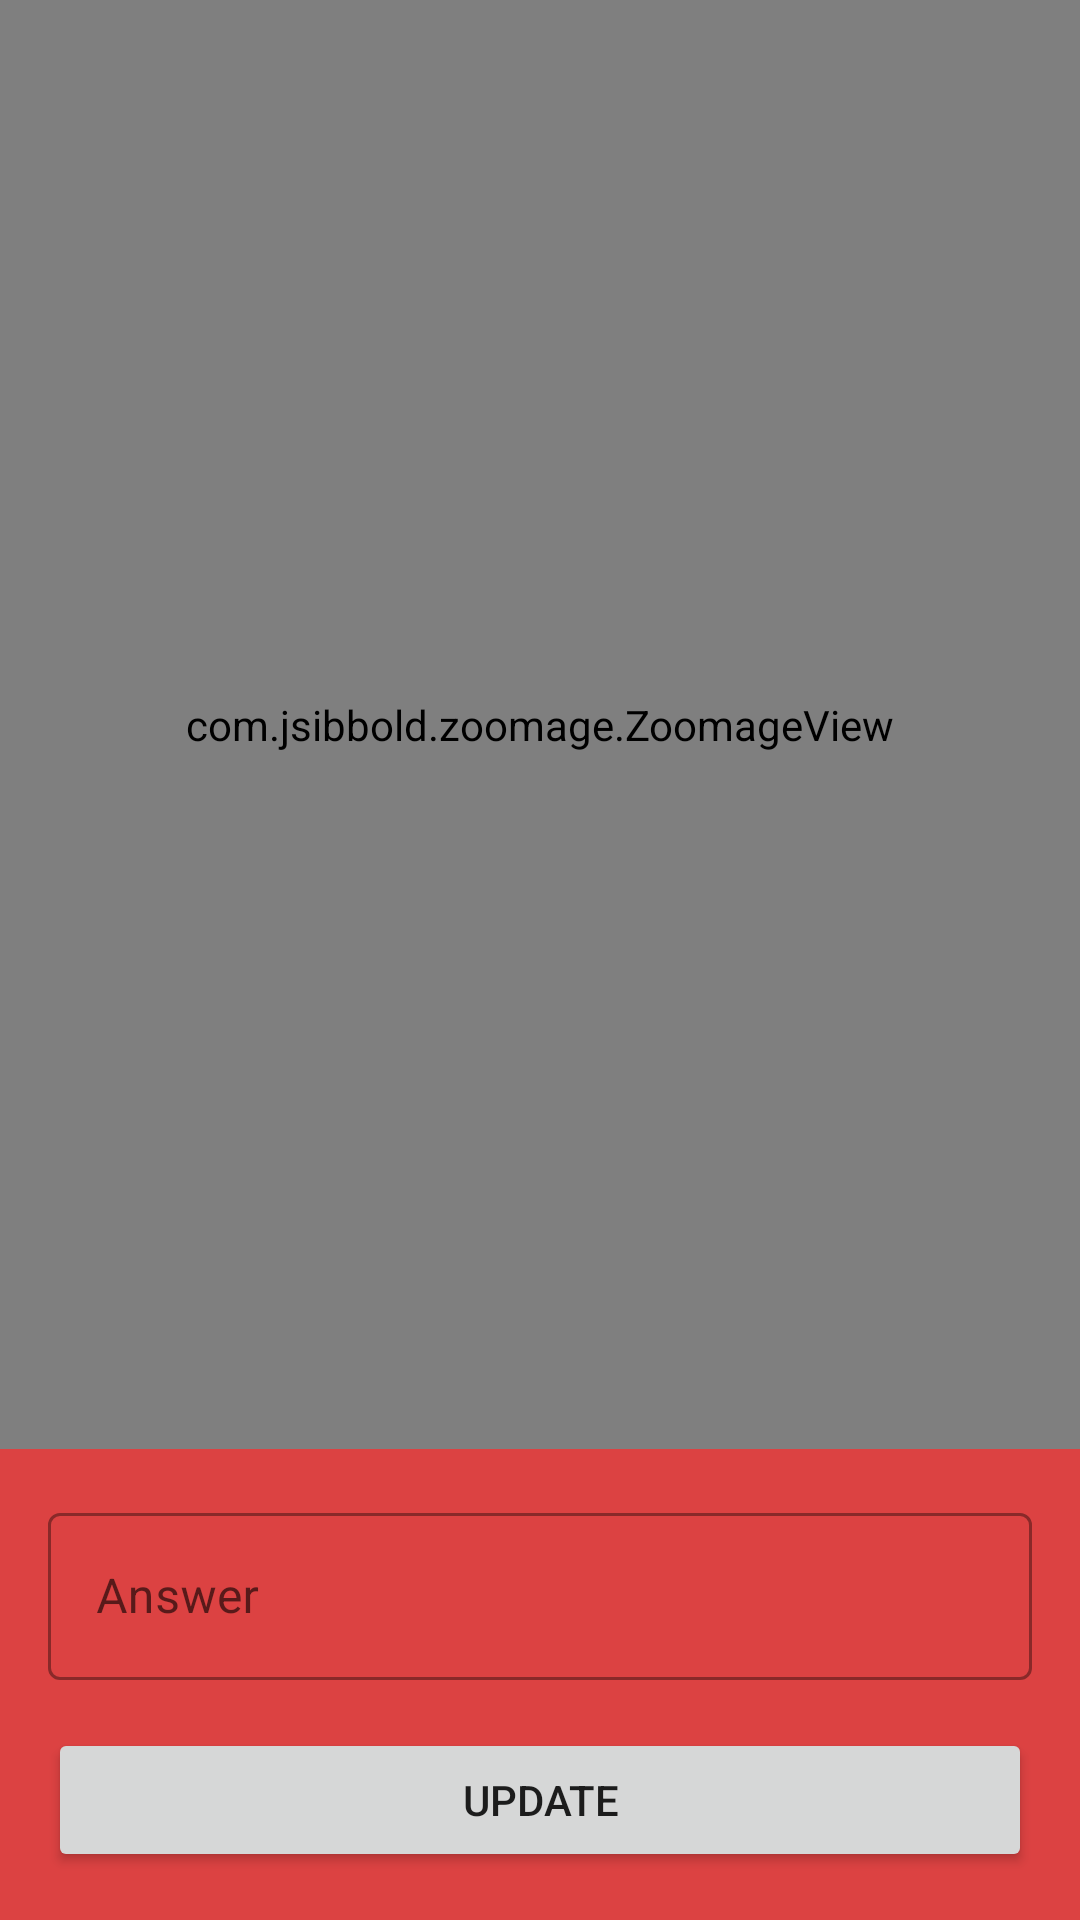

Layout XML and referenced resources for this Android screen:
<!-- AndroidManifest.xml: application theme SplashTheme -->
<!-- res/layout/fragment_question_detail.xml -->
<?xml version="1.0" encoding="utf-8"?>
<layout xmlns:android="http://schemas.android.com/apk/res/android"
    xmlns:app="http://schemas.android.com/apk/res-auto"
    xmlns:tools="http://schemas.android.com/tools">
    <data>
        <variable
            name="question"
            type="com.ismail.creatvt.onlineexamjugaad.Question" />
    </data>
    <androidx.constraintlayout.widget.ConstraintLayout
        android:layout_width="match_parent"
        android:layout_height="match_parent"
        android:fitsSystemWindows="true"
        tools:context=".QuestionDetailFragment">


        <com.jsibbold.zoomage.ZoomageView
            android:id="@+id/imageView2"
            android:layout_width="0dp"
            android:layout_height="0dp"
            android:layout_marginBottom="16dp"
            app:loadUrl="@{question.imageUrl}"
            app:zoomage_restrictBounds="false"
            app:zoomage_animateOnReset="true"
            app:zoomage_autoResetMode="UNDER"
            app:zoomage_autoCenter="true"
            app:zoomage_zoomable="true"
            app:zoomage_translatable="true"
            app:zoomage_minScale="1"
            app:zoomage_maxScale="8"
            tools:src="@drawable/ic_launcher_background"
            app:layout_constraintBottom_toTopOf="@+id/textInputLayout"
            app:layout_constraintEnd_toEndOf="parent"
            app:layout_constraintStart_toStartOf="parent"
            app:layout_constraintTop_toTopOf="parent" />

        <com.google.android.material.textfield.TextInputLayout
            style="@style/Widget.MaterialComponents.TextInputLayout.OutlinedBox"
            android:id="@+id/textInputLayout"
            android:layout_width="match_parent"
            android:layout_height="wrap_content"
            android:layout_marginStart="16dp"
            android:layout_marginEnd="16dp"
            android:layout_marginBottom="16dp"
            app:layout_constraintBottom_toTopOf="@+id/update_button"
            app:layout_constraintEnd_toEndOf="parent"
            app:layout_constraintStart_toStartOf="parent">

            <com.google.android.material.textfield.TextInputEditText
                android:id="@+id/answer_field"
                android:layout_width="match_parent"
                android:layout_height="wrap_content"
                android:hint="@string/answer"
                android:text="@{question.answer == `?` ? `` : question.answer}" />
        </com.google.android.material.textfield.TextInputLayout>

        <Button
            android:id="@+id/update_button"
            android:layout_width="0dp"
            android:layout_height="wrap_content"
            android:layout_marginStart="16dp"
            android:layout_marginEnd="16dp"
            android:layout_marginBottom="16dp"
            android:text="@string/update"
            app:layout_constraintBottom_toBottomOf="parent"
            app:layout_constraintEnd_toEndOf="parent"
            app:layout_constraintStart_toStartOf="parent" />
    </androidx.constraintlayout.widget.ConstraintLayout>
</layout>
<!-- resources referenced by this layout -->
<resources>
  <string name="answer">Answer</string>
  <string name="update">Update</string>
  <style name="SplashTheme" parent="Theme.OnlineExamJugaad">
          <item name="android:windowBackground">@drawable/splash_background</item>
      </style>
  <style name="Theme.OnlineExamJugaad" parent="Theme.MaterialComponents.DayNight.NoActionBar">
          
          <item name="colorPrimary">@color/red</item>
          <item name="colorPrimaryVariant">@color/red</item>
          <item name="colorOnPrimary">@color/white</item>
          
          <item name="colorSecondary">@color/green</item>
          <item name="colorSecondaryVariant">@color/green</item>
          <item name="colorOnSecondary">@color/black</item>
          
          <item name="android:statusBarColor" tools:targetApi="l">?attr/colorPrimaryVariant</item>
          
          <item name="android:windowLightStatusBar" tools:targetApi="m">false</item>
      </style>
  <!-- drawable splash_background (drawable) -->
  <?xml version="1.0" encoding="utf-8"?>
  <layer-list xmlns:android="http://schemas.android.com/apk/res/android">
      <item>
          <color android:color="@color/red"/>
      </item>
      <item>
          <bitmap android:gravity="center" android:src="@drawable/jugaad"/>
      </item>
  </layer-list>
  <color name="red">#FFDC4242</color>
  <color name="white">#F9F9F9</color>
  <color name="green">#FF2AE37F</color>
  <color name="black">#3F3F3F</color>
  <!-- drawable jugaad: png bitmap (drawable-mdpi, 2267 bytes) -->
</resources>
